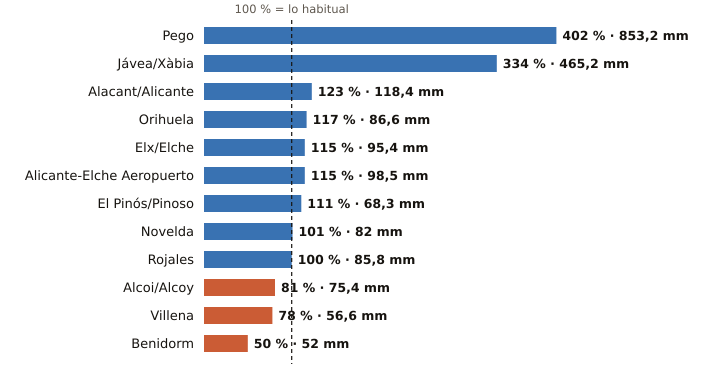

Values plotted in this chart, from the file beside it:
estacion, provincia, indicativo, mm_otono, referencia_mm, pct, periodo_referencia, hasta, hora
Pego, Alicante, 8057C, 853.2, 212.4, 402, 2011-2025, 2026-11-11, 20
Jávea/Xàbia, Alicante, 8050X, 465.2, 139.4, 334, 1997-2025, 2026-11-11, 
Alacant/Alicante, Alicante, 8025, 118.4, 96.0, 123, 1991-2020, 2026-11-11, 
Orihuela, Alicante, 7244X, 86.6, 74.2, 117, 2008-2025, 2026-11-11, 23
Elx/Elche, Alicante, 8018X, 95.4, 83.1, 115, 2008-2025, 2026-11-11, 21
Alicante-Elche Aeropuerto, Alicante, 8019, 98.5, 85.3, 115, 1991-2020, 2026-11-11, 
El Pinós/Pinoso, Alicante, 7247X, 68.3, 61.7, 111, 2004-2025, 2026-11-11, 
Novelda, Alicante, 8013X, 82.0, 81.1, 101, 2008-2025, 2026-11-11, 21
Rojales, Alicante, 7261X, 85.8, 85.9, 100, 1991-2020, 2026-11-11, 23
Alcoi/Alcoy, Alicante, 8059C, 75.4, 93.6, 81, 2009-2025, 2026-11-11, 
Villena, Alicante, 8008Y, 56.6, 72.6, 78, 2006-2025, 2026-11-11, 23
Benidorm, Alicante, 8036Y, 52.0, 103.8, 50, 2006-2025, 2026-11-11, 23
